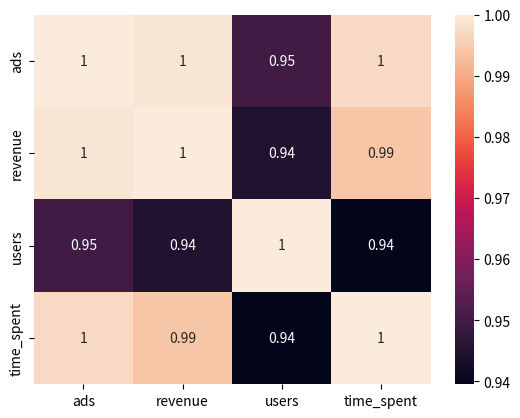

Write the Python code that produced this figure.
import pandas as pd
import matplotlib.pyplot as plt
import seaborn as sns

df = pd.DataFrame({
    'ads': [100, 200, 300, 400, 500],
    'revenue': [1000, 1800, 2600, 3200, 4000],
    'users': [1000, 1500, 2000, 3000, 5000],
    'time_spent': [5, 7, 10, 13, 15]
})

sns.heatmap(df.corr(), annot=True)
plt.show()
